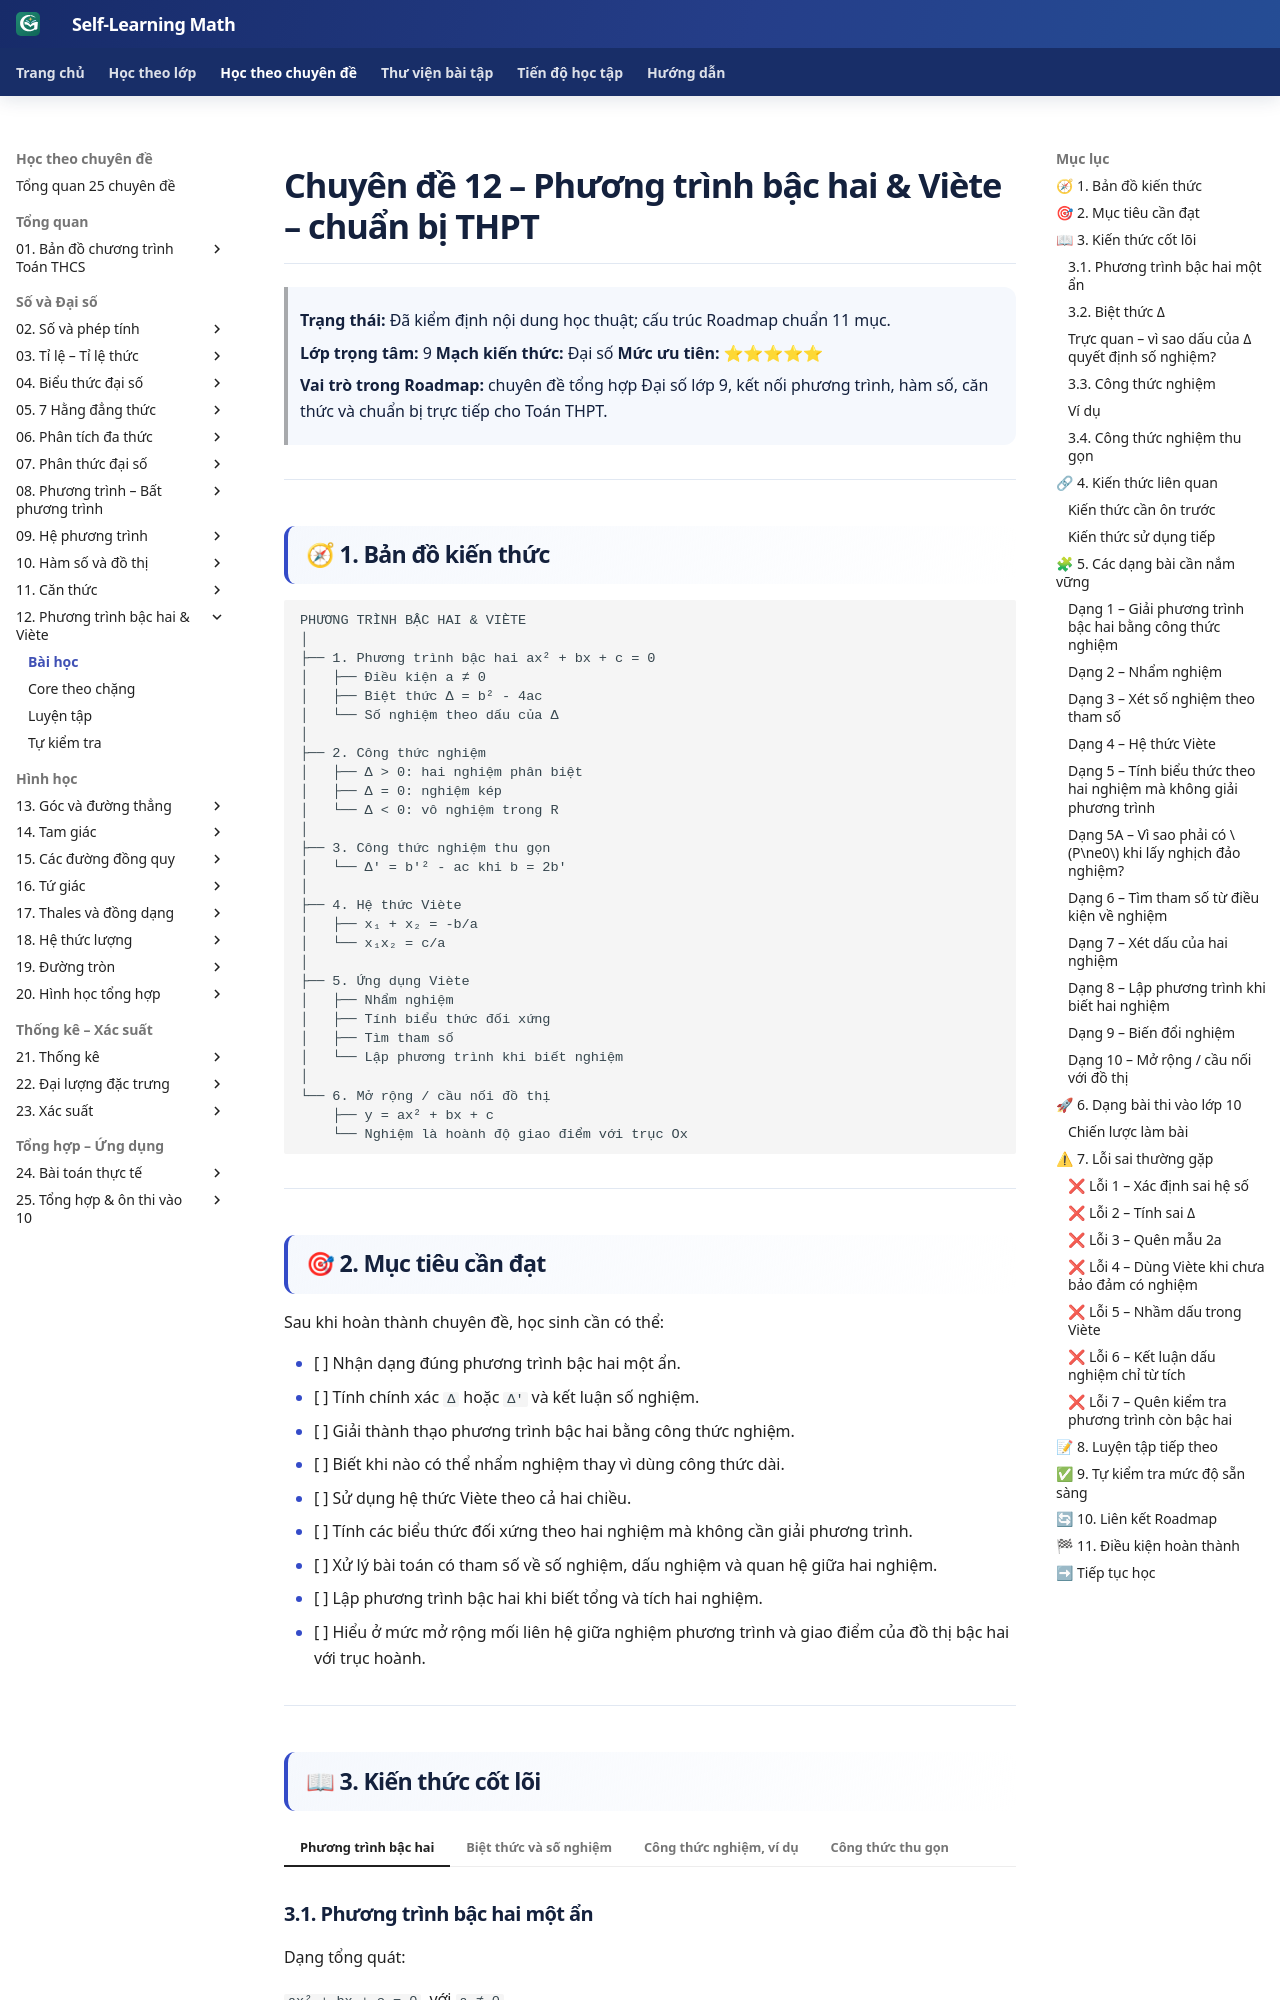

repository: TMA2015/roadmap-toan-thcs · page: kien-thuc/12-phuong-trinh-bac-hai-viete/index.html · generator: mkdocs

# Chuyên đề 12 – Phương trình bậc hai & Viète – chuẩn bị THPT


> **Trạng thái:** Đã kiểm định nội dung học thuật; cấu trúc Roadmap chuẩn 11 mục.
>
> **Lớp trọng tâm:** 9
> **Mạch kiến thức:** Đại số
> **Mức ưu tiên:** ⭐⭐⭐⭐⭐

> **Vai trò trong Roadmap:** chuyên đề tổng hợp Đại số lớp 9, kết nối phương trình, hàm số, căn thức và chuẩn bị trực tiếp cho Toán THPT.
>

---

## 🧭 1. Bản đồ kiến thức

```text
PHƯƠNG TRÌNH BẬC HAI & VIÈTE
│
├── 1. Phương trình bậc hai ax² + bx + c = 0
│   ├── Điều kiện a ≠ 0
│   ├── Biệt thức Δ = b² - 4ac
│   └── Số nghiệm theo dấu của Δ
│
├── 2. Công thức nghiệm
│   ├── Δ > 0: hai nghiệm phân biệt
│   ├── Δ = 0: nghiệm kép
│   └── Δ < 0: vô nghiệm trong R
│
├── 3. Công thức nghiệm thu gọn
│   └── Δ' = b'² - ac khi b = 2b'
│
├── 4. Hệ thức Viète
│   ├── x₁ + x₂ = -b/a
│   └── x₁x₂ = c/a
│
├── 5. Ứng dụng Viète
│   ├── Nhẩm nghiệm
│   ├── Tính biểu thức đối xứng
│   ├── Tìm tham số
│   └── Lập phương trình khi biết nghiệm
│
└── 6. Mở rộng / cầu nối đồ thị
    ├── y = ax² + bx + c
    └── Nghiệm là hoành độ giao điểm với trục Ox
```

### Infographic 1 – Tổng quan chuyên đề

![Infographic tổng quan Chuyên đề 12 – Phương trình bậc hai và Viète](../../assets/infographics/12/12-01-tong-quan.svg)

> Dùng infographic này để nhìn nhanh **cấu trúc chuyên đề, vai trò của Δ và Viète, cùng mạch liên hệ giữa phương trình – nghiệm – hệ số – đồ thị**.

---

## 🎯 2. Mục tiêu cần đạt

Sau khi hoàn thành chuyên đề, học sinh cần có thể:

- [ ] Nhận dạng đúng phương trình bậc hai một ẩn.
- [ ] Tính chính xác `Δ` hoặc `Δ'` và kết luận số nghiệm.
- [ ] Giải thành thạo phương trình bậc hai bằng công thức nghiệm.
- [ ] Biết khi nào có thể nhẩm nghiệm thay vì dùng công thức dài.
- [ ] Sử dụng hệ thức Viète theo cả hai chiều.
- [ ] Tính các biểu thức đối xứng theo hai nghiệm mà không cần giải phương trình.
- [ ] Xử lý bài toán có tham số về số nghiệm, dấu nghiệm và quan hệ giữa hai nghiệm.
- [ ] Lập phương trình bậc hai khi biết tổng và tích hai nghiệm.
- [ ] Hiểu ở mức mở rộng mối liên hệ giữa nghiệm phương trình và giao điểm của đồ thị bậc hai với trục hoành.

---

## 📖 3. Kiến thức cốt lõi

### Infographic 2 – Δ và công thức nghiệm

![Infographic Δ và công thức nghiệm Chuyên đề 12](../../assets/infographics/12/12-02-delta-cong-thuc-nghiem.svg)

> Dùng infographic này để ôn nhanh **cách xác định a, b, c; tính Δ/Δ'; kết luận số nghiệm và chọn đúng công thức nghiệm**.

### 3.1. Phương trình bậc hai một ẩn

Dạng tổng quát:

`ax² + bx + c = 0`, với `a ≠ 0`.

Trong đó:

- `a` là hệ số của `x²`;
- `b` là hệ số của `x`;
- `c` là hệ số tự do.

> ⚠ Nếu `a = 0`, phương trình không còn là phương trình bậc hai.

Ví dụ:

- `2x² - 3x + 1 = 0` là phương trình bậc hai.
- `5x - 2 = 0` không phải phương trình bậc hai.

---

### 3.2. Biệt thức Δ

Với:

`ax² + bx + c = 0`

Ta đặt:

`Δ = b² - 4ac`

Số nghiệm thực phụ thuộc vào dấu của `Δ`:

| Điều kiện | Kết luận |
|---|---|
| `Δ > 0` | Có hai nghiệm phân biệt |
| `Δ = 0` | Có một nghiệm kép |
| `Δ < 0` | Vô nghiệm trong tập số thực |
